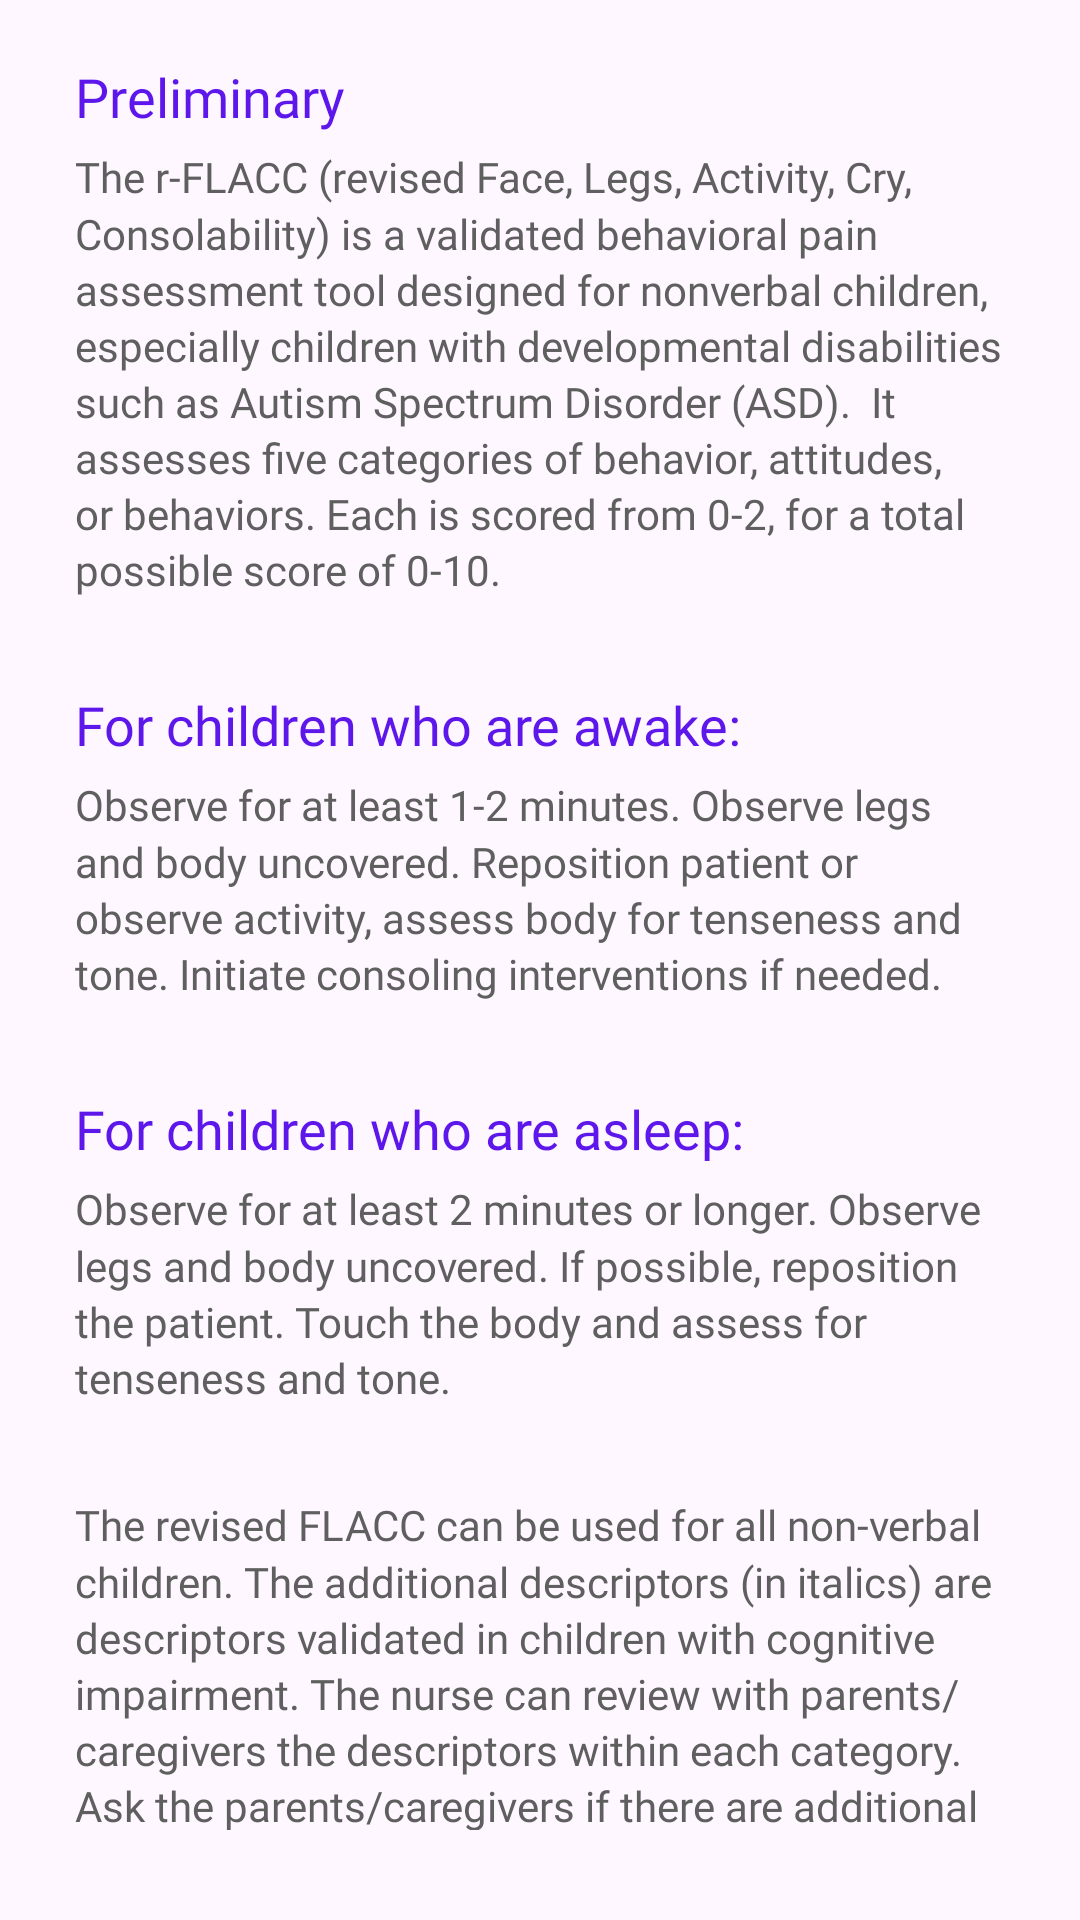

Write the Android layout XML for this screen, with the resource values it uses.
<!-- AndroidManifest.xml: application theme Theme.TahanApp -->
<!-- res/layout/fragment_preliminary.xml -->
<?xml version="1.0" encoding="utf-8"?>
<LinearLayout xmlns:android="http://schemas.android.com/apk/res/android"
    xmlns:app="http://schemas.android.com/apk/res-auto"
    xmlns:tools="http://schemas.android.com/tools"
    android:layout_width="match_parent"
    android:layout_height="match_parent"
    android:orientation="vertical"
    android:padding="10dp"
    tools:context=".fragment.RFlaccActivityFragment">

    <LinearLayout
        android:layout_width="match_parent"
        android:layout_height="wrap_content"
        android:layout_marginBottom="10dp"
        android:background="@drawable/layout_bg"
        android:orientation="vertical"
        android:paddingHorizontal="15dp"
        android:paddingVertical="10dp">

        <TextView
            android:layout_width="wrap_content"
            android:layout_height="wrap_content"
            android:layout_marginBottom="5sp"
            android:fontFamily="@font/frutiger_bold"
            android:text="@string/preliminary"
            android:textColor="@color/element_font"
            android:textSize="18sp"
            android:gravity="center_vertical"/>

        <TextView
            android:layout_width="wrap_content"
            android:layout_height="wrap_content"
            android:fontFamily="@font/frutiger"
            android:text="@string/faq_rflacc_desc"
            android:textColor="@color/darkgray" />
    </LinearLayout>

    <LinearLayout
        android:layout_width="match_parent"
        android:layout_height="wrap_content"
        android:layout_marginBottom="10dp"
        android:background="@drawable/layout_bg"
        android:orientation="vertical"
        android:paddingHorizontal="15dp"
        android:paddingVertical="10dp">

        <TextView
            android:layout_width="wrap_content"
            android:layout_height="wrap_content"
            android:layout_marginBottom="5sp"
            android:fontFamily="@font/frutiger_bold"
            android:text="@string/awake_children"
            android:textColor="@color/element_font"
            android:textSize="18sp"
            android:gravity="center_vertical"/>

        <TextView
            android:layout_width="wrap_content"
            android:layout_height="wrap_content"
            android:fontFamily="@font/frutiger"
            android:text="@string/awake_children_desc"
            android:textColor="@color/darkgray" />
    </LinearLayout>

    <LinearLayout
        android:layout_width="match_parent"
        android:layout_height="wrap_content"
        android:layout_marginBottom="10dp"
        android:background="@drawable/layout_bg"
        android:orientation="vertical"
        android:paddingHorizontal="15dp"
        android:paddingVertical="10dp">

        <TextView
            android:layout_width="wrap_content"
            android:layout_height="wrap_content"
            android:layout_marginBottom="5sp"
            android:fontFamily="@font/frutiger_bold"
            android:text="@string/asleep_children"
            android:textColor="@color/element_font"
            android:textSize="18sp"
            android:gravity="center_vertical"/>

        <TextView
            android:layout_width="wrap_content"
            android:layout_height="wrap_content"
            android:fontFamily="@font/frutiger"
            android:text="@string/asleep_children_desc"
            android:textColor="@color/darkgray" />
    </LinearLayout>

    <LinearLayout
        android:layout_width="match_parent"
        android:layout_height="wrap_content"
        android:layout_marginBottom="10dp"
        android:background="@drawable/layout_bg"
        android:orientation="vertical"
        android:paddingHorizontal="15dp"
        android:paddingVertical="10dp">

        <TextView
            android:layout_width="wrap_content"
            android:layout_height="wrap_content"
            android:fontFamily="@font/frutiger"
            android:text="@string/preliminary_end"
            android:textColor="@color/darkgray" />
    </LinearLayout>

</LinearLayout>
<!-- resources referenced by this layout -->
<resources>
  <color name="darkgray">#FF5F5F5F</color>
  <color name="element_font">#FF5E17EB</color>
  <string name="asleep_children">For children who are asleep:</string>
  <string name="asleep_children_desc">Observe for at least 2 minutes or longer. Observe legs and body uncovered. If possible, reposition the patient. Touch the body and assess for tenseness and tone.</string>
  <string name="awake_children">For children who are awake:</string>
  <string name="awake_children_desc">Observe for at least 1-2 minutes. Observe legs and body uncovered. Reposition patient or observe activity, assess body for tenseness and tone. Initiate consoling interventions if needed.</string>
  <string name="faq_rflacc_desc">"The r-FLACC (revised Face, Legs, Activity, Cry, Consolability) is a validated behavioral pain assessment tool designed for nonverbal children, especially children with developmental disabilities such as Autism Spectrum Disorder (ASD).  It assesses five categories of behavior, attitudes, or behaviors. Each is scored from 0-2, for a total possible score of 0-10.     "</string>
  <string name="preliminary">Preliminary</string>
  <string name="preliminary_end">The revised FLACC can be used for all non-verbal children. The additional descriptors (in italics) are descriptors validated in children with cognitive impairment. The nurse can review with parents/caregivers the descriptors within each category. Ask the parents/caregivers if there are additional behaviours that are better indicators of their child experiencing pain. Add these behaviours to the tool in the appropriate category.</string>
  <style name="Theme.TahanApp" parent="Base.Theme.TahanApp" />
  <style name="Base.Theme.TahanApp" parent="Theme.Material3.DayNight.NoActionBar">
          
          
          <item name="android:textViewStyle">@style/DefaultTextViewStyle</item>
      </style>
  <style name="DefaultTextViewStyle" parent="Widget.MaterialComponents.TextView">
          <item name="android:lineSpacingMultiplier">1.15</item>
      </style>
</resources>
